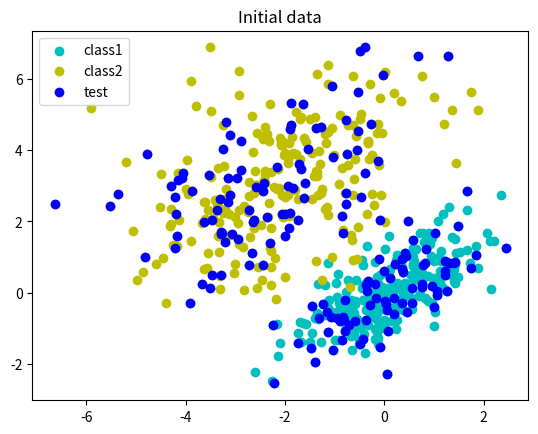
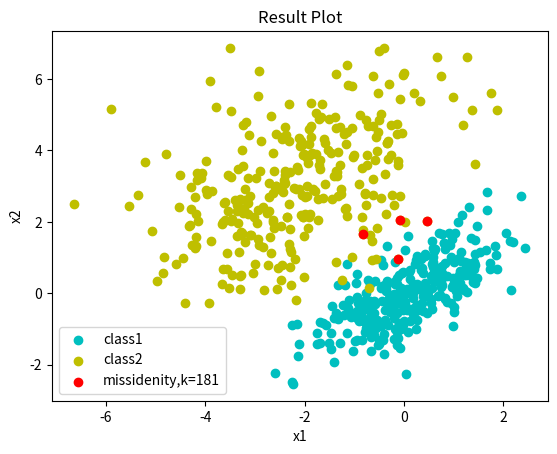
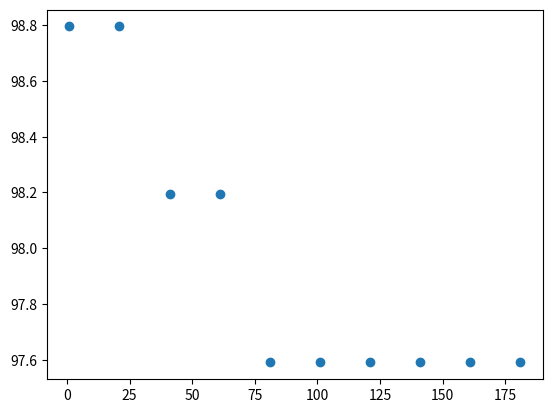

Generate these figures, in order, with matplotlib: (Note: this script raises an exception after producing the figures.)
import numpy as np
import time
from scipy.spatial.distance import euclidean
from scipy import stats
from matplotlib import pyplot as plt


def calc_all_distancies(data_x, unknown):
    """
        Function calculates distancies between each pairs of known and unknown points
    """
    num_pred = unknown.shape[0]
    num_data = data_x.shape[0]
    dists = np.zeros((num_pred, num_data))
    # ~ for j in range(num_pred):
    # ~ tmp = data - unknown[j]
    # ~ dists[j] = (tmp*tmp).sum(axis=1)
    for i in range(num_pred):
        for j in range(num_data):
            dists[i, j] = euclidean(unknown[i], data_x[j])
    return dists


def predict(dists, data_y, k):
    """
        Function predicts the class of the unknown point by the k nearest neighbours
    """
    num_pred = dists.shape[0]  # data_y.shape[0]
    y_pred = np.zeros(num_pred)
    for j in range(num_pred):
        dst = dists[j]
        x_closest = np.argsort(dst)
        x_k = x_closest[:k]
        y_closest = data_y[x_k]
        y_pred[j] = stats.mode(y_closest, axis=None).mode
    return y_pred


def accuracy(predicted, real):
    """
        Calculates accuracy percentage
    """
    correct = sum(predicted == real)
    total = len(predicted)
    return 100 * correct / total


def compare_k(data_x, data_y, test_x, test_y, kmin=1, kmax=50, kstep=4):
    """
        Main comparing function
    """
    k = list(range(kmin, kmax, kstep))
    steps = len(k)
    features = np.zeros((steps, 3))

    print('Evaluating distancies started')

    t0 = time.time()
    distancies = calc_all_distancies(data_x, test_x)
    miss = []
    t = time.time()
    s1 = data_x.shape[0]
    s2 = test_x.shape[0]

    print('Distancies completed in %d seconds for %dx%d' % (t - t0, s1, s2))

    for j in range(steps):
        t0 = time.time()
        yk = predict(distancies, data_y, k[j])
        t = time.time() - t0
        features[j][0] = k[j]
        features[j][1] = accuracy(yk, test_y)
        features[j][2] = t
        cond = yk != test_y
        miss.append({
            'k': k[j],
            'acc': features[j][1],
            'x': test_x[cond]}
        )

        print('k={0}, accuracy = {1}%, time = {2} sec'.format(k[j], features[j][1], features[j][2]))

    return features, miss


def main():
    num_observations = 300
    x1 = np.random.multivariate_normal([0, 0], [[1, .75], [.75, 1]], num_observations)
    x2 = np.random.multivariate_normal([-2, 3], [[2, .75], [.75, 2]], num_observations)

    X = np.vstack((x1, x2)).astype(np.float32)
    Y = np.hstack((np.zeros(num_observations),
                   np.ones(num_observations)))

    l = len(X)
    train_ind = np.ones(l, dtype=bool)
    test_part = 0.33
    train_ind[np.unique(np.random.randint(1, l, int(test_part * l)))] = False
    test_ind = np.logical_not(train_ind)

    x_trn = X[train_ind]
    y_trn = Y[train_ind]
    x_tst = X[test_ind]
    y_tst = Y[test_ind]

    res, ms = compare_k(x_trn, y_trn, x_tst, y_tst, 1, 201, 20)
    print(res, ms)

    # initial data
    fig = plt.figure()
    plt.scatter(x1[:, 0], x1[:, 1], color='c', label='class1')
    plt.scatter(x2[:, 0], x2[:, 1], color='y', label='class2')
    # randomly selected data
    plt.scatter(x_tst[:, 0], x_tst[:, 1], color='b', label='test')
    plt.legend(loc='best')
    plt.title('Initial data')

    # missidentifies for k = value
    plt.figure()
    plt.scatter(x1[:, 0], x1[:, 1], color='c', label='class1')
    plt.scatter(x2[:, 0], x2[:, 1], color='y', label='class2')
    plt.scatter(ms[-1]['x'][:, 0], ms[-1]['x'][:, 1], color='r', label='missidenity,k=%d' % ms[-1]['k'])
    plt.legend(loc='best')
    plt.xlabel('x1')
    plt.ylabel('x2')
    plt.title('Result Plot')
    plt.figure()

    # accuracy plot
    k = plt.scatter(res[:, 0], res[:, 1])
    plt.ylim(min(res[:, 1]) - 2, max(res[:, 1]) + 1, 4)
    plt.xlabel('k')
    plt.ylabel('accuracy, %')
    plt.title('Accuracy Plot')
    plt.show()


if __name__ == '__main__':
    main()
